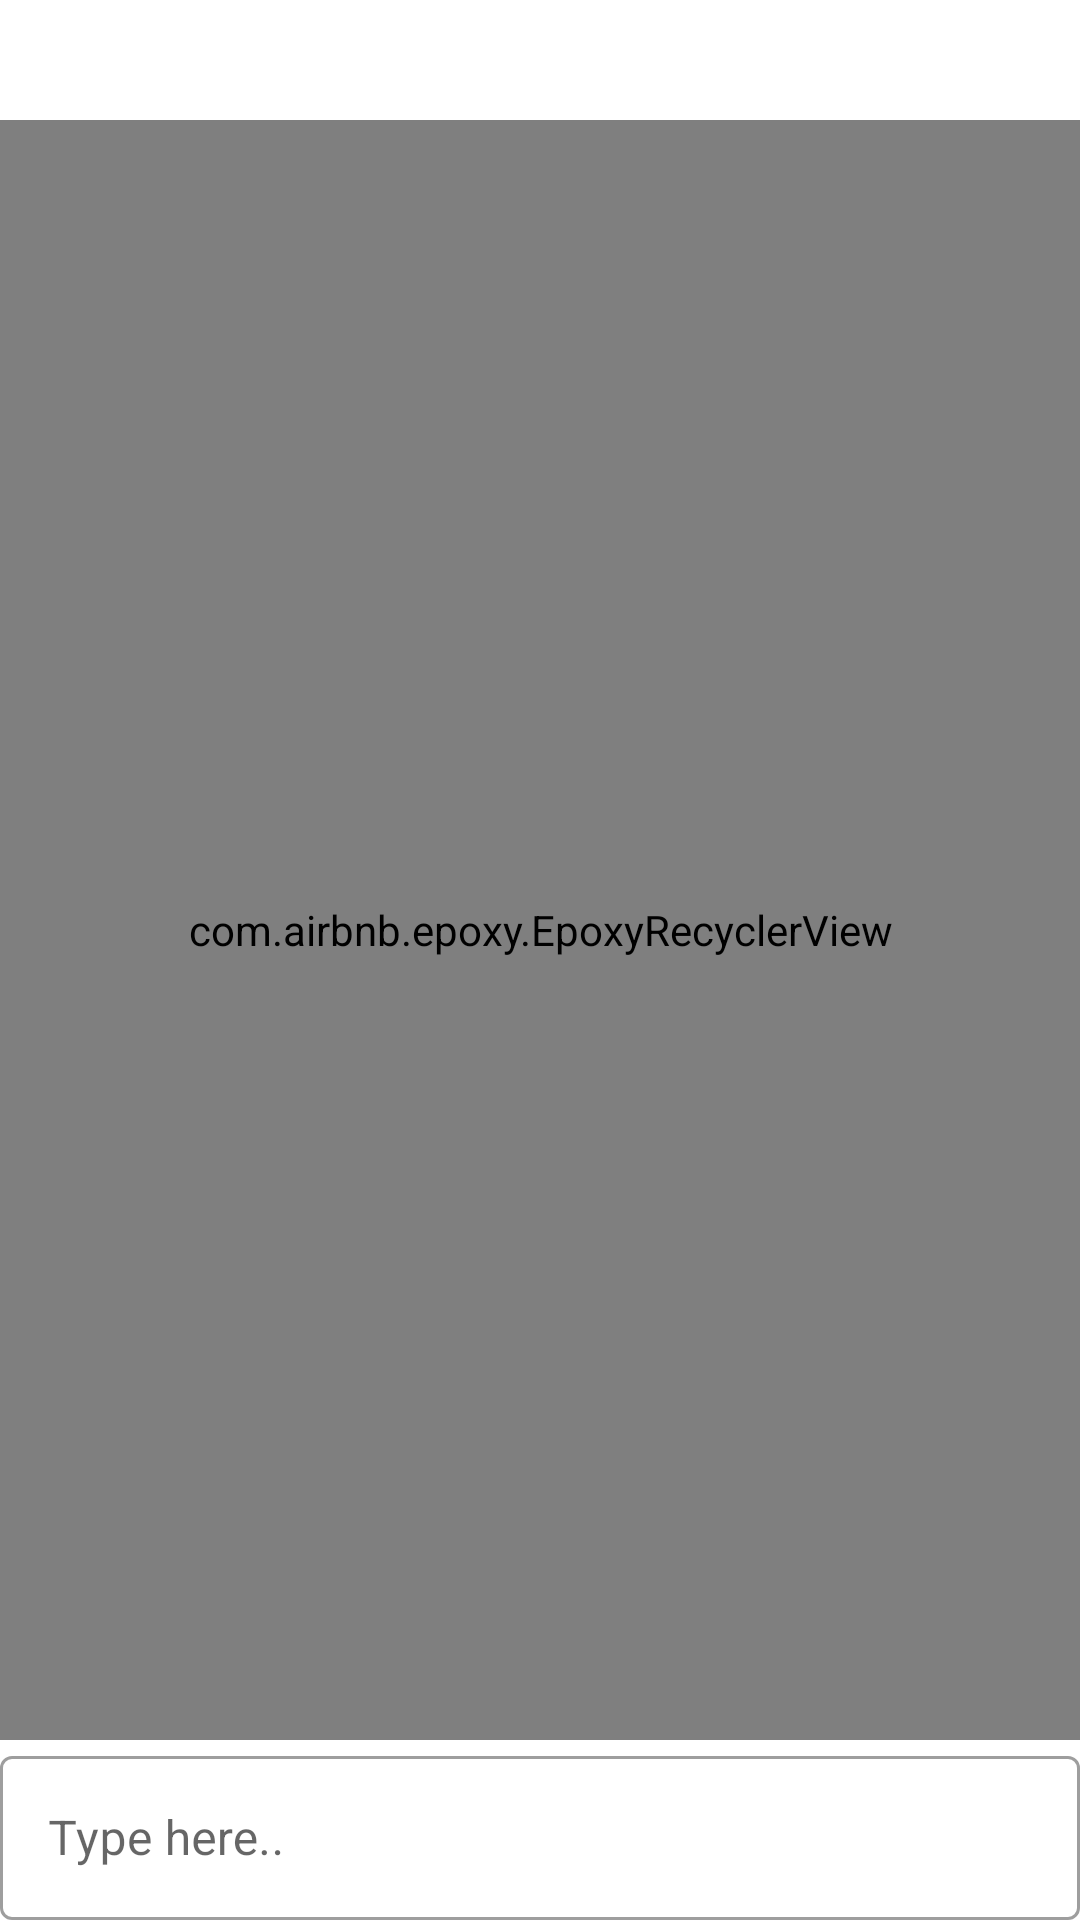

This screen was rendered from an Android layout file. Write that file and the resources it references.
<!-- AndroidManifest.xml: application theme Theme.Demo2 -->
<!-- res/layout/server_screen.xml -->
<?xml version="1.0" encoding="utf-8"?>
<androidx.constraintlayout.widget.ConstraintLayout xmlns:android="http://schemas.android.com/apk/res/android"
    xmlns:tools="http://schemas.android.com/tools"
    android:layout_width="match_parent"
    android:layout_height="match_parent"
    xmlns:app="http://schemas.android.com/apk/res-auto">

    <com.airbnb.epoxy.EpoxyRecyclerView
        android:id="@+id/recyclerViewServer"
        app:layout_constraintTop_toBottomOf="@id/textView"
        app:layout_constraintStart_toStartOf="parent"
        app:layout_constraintEnd_toEndOf="parent"
        android:layout_width="match_parent"
        android:layout_height="0dp"
        app:layout_constraintBottom_toTopOf="@id/textField"
        app:layoutManager="androidx.recyclerview.widget.LinearLayoutManager" />

    <com.google.android.material.textfield.TextInputLayout
        android:id="@+id/textField"
        app:layout_constraintBottom_toBottomOf="parent"
        app:layout_constraintStart_toStartOf="parent"
        app:layout_constraintEnd_toEndOf="parent"
        android:layout_width="match_parent"
        android:layout_height="60dp"
        app:endIconMode="clear_text"
        style="@style/Widget.MaterialComponents.TextInputLayout.OutlinedBox"
        app:endIconDrawable="@drawable/ic_baseline_send_24"
        android:hint="Type here..">

        <com.google.android.material.textfield.TextInputEditText
            android:id="@+id/textEdit"
            android:layout_width="match_parent"
            android:layout_height="match_parent"
            android:textSize="16sp"
            />

    </com.google.android.material.textfield.TextInputLayout>

    <TextView
        android:id="@+id/textView"
        android:layout_width="wrap_content"
        android:layout_height="wrap_content"
        android:text=""
        android:textStyle="bold|italic"
        android:textSize="24sp"
        android:textColor="@color/black"
        android:minHeight="40dp"
        app:layout_constraintTop_toTopOf="parent"
        app:layout_constraintStart_toStartOf="parent"
        app:layout_constraintEnd_toEndOf="parent"
        tools:layout_editor_absoluteX="116dp"
        tools:layout_editor_absoluteY="32dp" />
</androidx.constraintlayout.widget.ConstraintLayout>
<!-- resources referenced by this layout -->
<resources>
  <!-- drawable ic_baseline_send_24 (drawable) -->
  <vector android:autoMirrored="true" android:height="24dp"
      android:tint="#508DB1" android:viewportHeight="24"
      android:viewportWidth="24" android:width="24dp" xmlns:android="http://schemas.android.com/apk/res/android">
      <path android:fillColor="@android:color/white" android:pathData="M2.01,21L23,12 2.01,3 2,10l15,2 -15,2z"/>
  </vector>
  <style name="Theme.Demo2" parent="Theme.MaterialComponents.Light.NoActionBar">
          
          <item name="colorPrimary">@color/purple_500</item>
          <item name="colorPrimaryVariant">@color/purple_700</item>
          <item name="colorOnPrimary">@color/white</item>
          
          <item name="colorSecondary">@color/teal_200</item>
          <item name="colorSecondaryVariant">@color/teal_700</item>
          <item name="colorOnSecondary">@color/black</item>
          
          <item name="android:statusBarColor" tools:targetApi="l">?attr/colorPrimaryVariant</item>
          
      </style>
  <!-- not gathered from this repository: default colours our renderer supplied (Android Studio template values) -->
  <color name="purple_500">#FF6200EE</color>
  <color name="purple_700">#FF3700B3</color>
  <color name="teal_200">#FF03DAC5</color>
  <color name="teal_700">#FF018786</color>
  <color name="black">#FF000000</color>
  <color name="white">#FFFFFFFF</color>
</resources>
